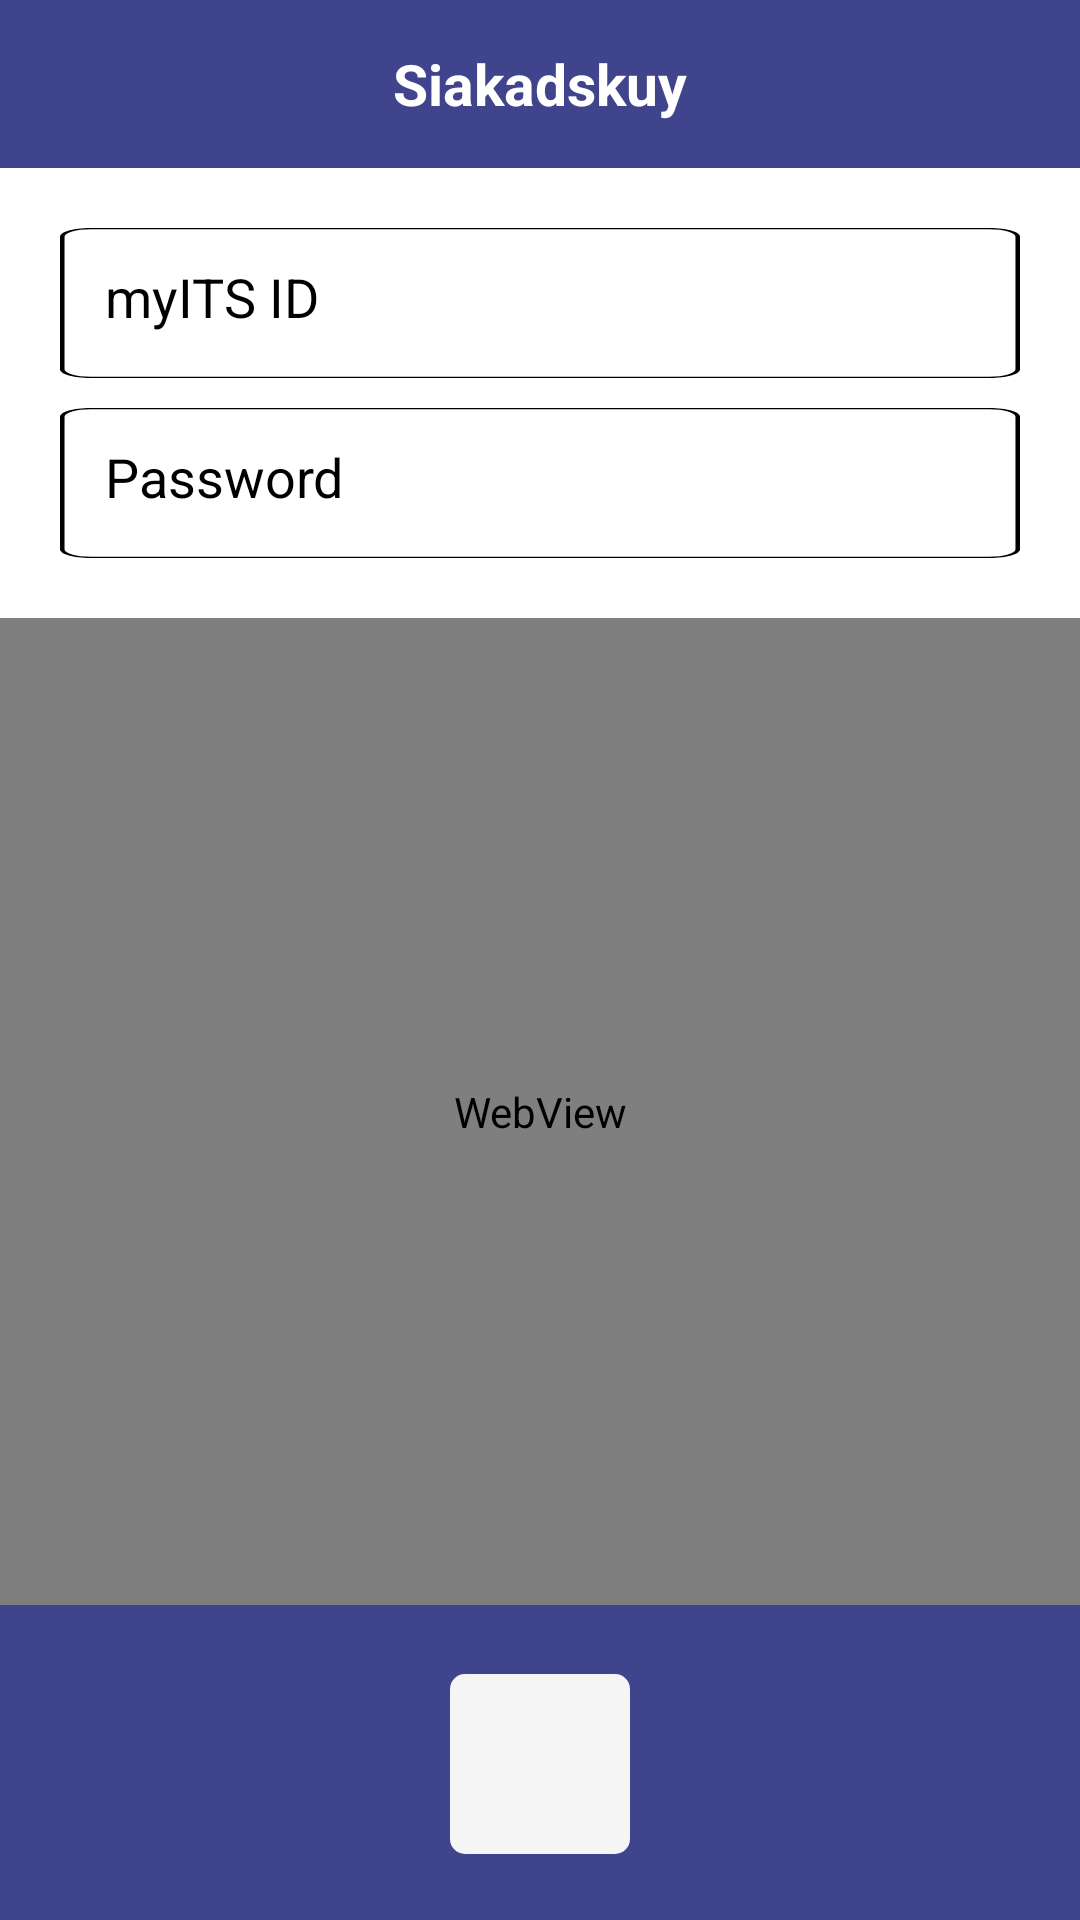

This screen was rendered from an Android layout file. Write that file and the resources it references.
<!-- AndroidManifest.xml: application theme Theme.Siakadskuy -->
<!-- res/layout/activity_main.xml -->
<?xml version="1.0" encoding="utf-8"?>
<LinearLayout xmlns:android="http://schemas.android.com/apk/res/android"
    xmlns:app="http://schemas.android.com/apk/res-auto"
    xmlns:tools="http://schemas.android.com/tools"
    android:background="#ffffff"
    android:layout_width="match_parent"
    android:layout_height="match_parent"
    android:orientation="vertical"
    tools:context=".MainActivity">

    <RelativeLayout
        android:layout_width="wrap_content"
        android:background="#ffffff"
        android:layout_height="wrap_content">

        <TextView
            android:layout_width="match_parent"
            android:layout_height="?attr/actionBarSize"
            android:background="#063970"
            android:ems="5"
            android:gravity="center" />


        <androidx.appcompat.widget.Toolbar
            android:id="@+id/toolbar1"
            android:layout_width="match_parent"
            android:layout_height="?attr/actionBarSize"
            android:background="#3f448c"
            android:elevation="4dp"
            android:theme="?attr/actionBarTheme"
            >

            <TextView
                android:id="@+id/toolbar_title"
                android:layout_width="wrap_content"
                android:layout_height="wrap_content"
                android:layout_marginTop="15dp"
                android:text="Siakadskuy"
                android:textColor="#FFFFFF"
                android:textSize="19sp"
                android:textStyle="bold"
                android:layout_gravity="center" />

        </androidx.appcompat.widget.Toolbar>

    </RelativeLayout>

    <EditText
        android:id="@+id/nameText"
        android:layout_width="match_parent"
        android:layout_height="50dp"
        android:layout_marginLeft="20dp"
        android:layout_marginRight="20dp"
        android:layout_marginTop="20dp"
        android:background="@drawable/background_edit"
        android:gravity="top|left"
        android:hint="myITS ID"
        android:padding="15dp"
        android:textColor="@android:color/black"
        android:textColorHint="@android:color/black" />

    <EditText
            android:id="@+id/passText"
            android:layout_width="match_parent"
            android:layout_height="50dp"
            android:layout_marginLeft="20dp"
            android:layout_marginRight="20dp"
            android:layout_marginTop="10dp"
            android:background="@drawable/background_edit"
            android:hint="Password"
            android:gravity="top|left"
            android:padding="15dp"
            android:textColor="@android:color/black"
            android:textColorHint="@android:color/black" />

    <RelativeLayout
        android:layout_width="match_parent"
        android:background="#ffffff"
        android:layout_height="match_parent">

        <WebView
            android:id="@+id/webView"
            android:layout_width="match_parent"
            android:layout_height="match_parent"
            android:layout_above="@id/textView"
            android:layout_marginTop="20dp"/>

    <TextView
        android:id="@+id/textView"
        android:layout_width="match_parent"
        android:layout_height="105dp"
        android:layout_alignParentBottom="true"
        android:background="#3f448c"
        android:ems="5"
        android:gravity="center"/>

    <ImageButton
        android:id="@+id/gambarsend"
        android:layout_width="60dp"
        android:layout_height="60dp"
        android:layout_centerHorizontal="true"
        android:layout_alignParentBottom="true"
        android:layout_marginBottom="22dp"
        android:clickable="true"
        android:focusable="true"
        android:background="@drawable/rounded_bg2"
        android:src="@drawable/baseline_send_24" />

    </RelativeLayout>

</LinearLayout>
<!-- resources referenced by this layout -->
<resources>
  <!-- drawable background_edit (drawable) -->
  <vector
      xmlns:android="http://schemas.android.com/apk/res/android"
      xmlns:aapt="http://schemas.android.com/aapt"
      android:width="317dp"
      android:height="202dp"
      android:viewportWidth="317"
      android:viewportHeight="172"
      >
      <group>
          <clip-path
              android:pathData="M10 0H307C312.523 0 317 4.47715 317 10V162C317 167.523 312.523 172 307 172H10C4.47715 172 0 167.523 0 162V10C0 4.47715 4.47715 0 10 0Z"
              />
          <path
              android:pathData="M0 0V172H317V0"
              android:fillColor="#FFFFFF"
              />
          <path
              android:pathData="M10 0H307C312.523 0 317 4.47715 317 10V162C317 167.523 312.523 172 307 172H10C4.47715 172 0 167.523 0 162V10C0 4.47715 4.47715 0 10 0Z"
              android:strokeWidth="3"
              android:strokeColor="#000000"
              />
      </group>
  </vector>
  <!-- drawable rounded_bg2 (drawable) -->
  <?xml version="1.0" encoding="utf-8"?>
  <shape xmlns:android="http://schemas.android.com/apk/res/android"
      android:shape="rectangle">
  
      <corners
          android:radius="5dp" />
  
      <solid android:color="#F5F5F5" />
  </shape>
  <style name="Theme.Siakadskuy" parent="Theme.MaterialComponents.DayNight.DarkActionBar">
          
          <item name="colorPrimary">@color/white</item>
          <item name="colorPrimaryVariant">@color/light_grey</item>
          <item name="colorOnPrimary">@color/white</item>
          
          <item name="colorSecondary">@color/teal_200</item>
          <item name="colorSecondaryVariant">@color/teal_700</item>
          <item name="colorOnSecondary">@color/black</item>
          
          <item name="android:statusBarColor">?attr/colorPrimaryVariant</item>
          
          <item name="windowActionBar">false</item>
          <item name="windowNoTitle">true</item>
      </style>
  <color name="white">#FFFFFFFF</color>
  <color name="light_grey">#D9D9D9</color>
  <color name="teal_200">#FF03DAC5</color>
  <color name="teal_700">#FF018786</color>
  <color name="black">#FF000000</color>
</resources>
